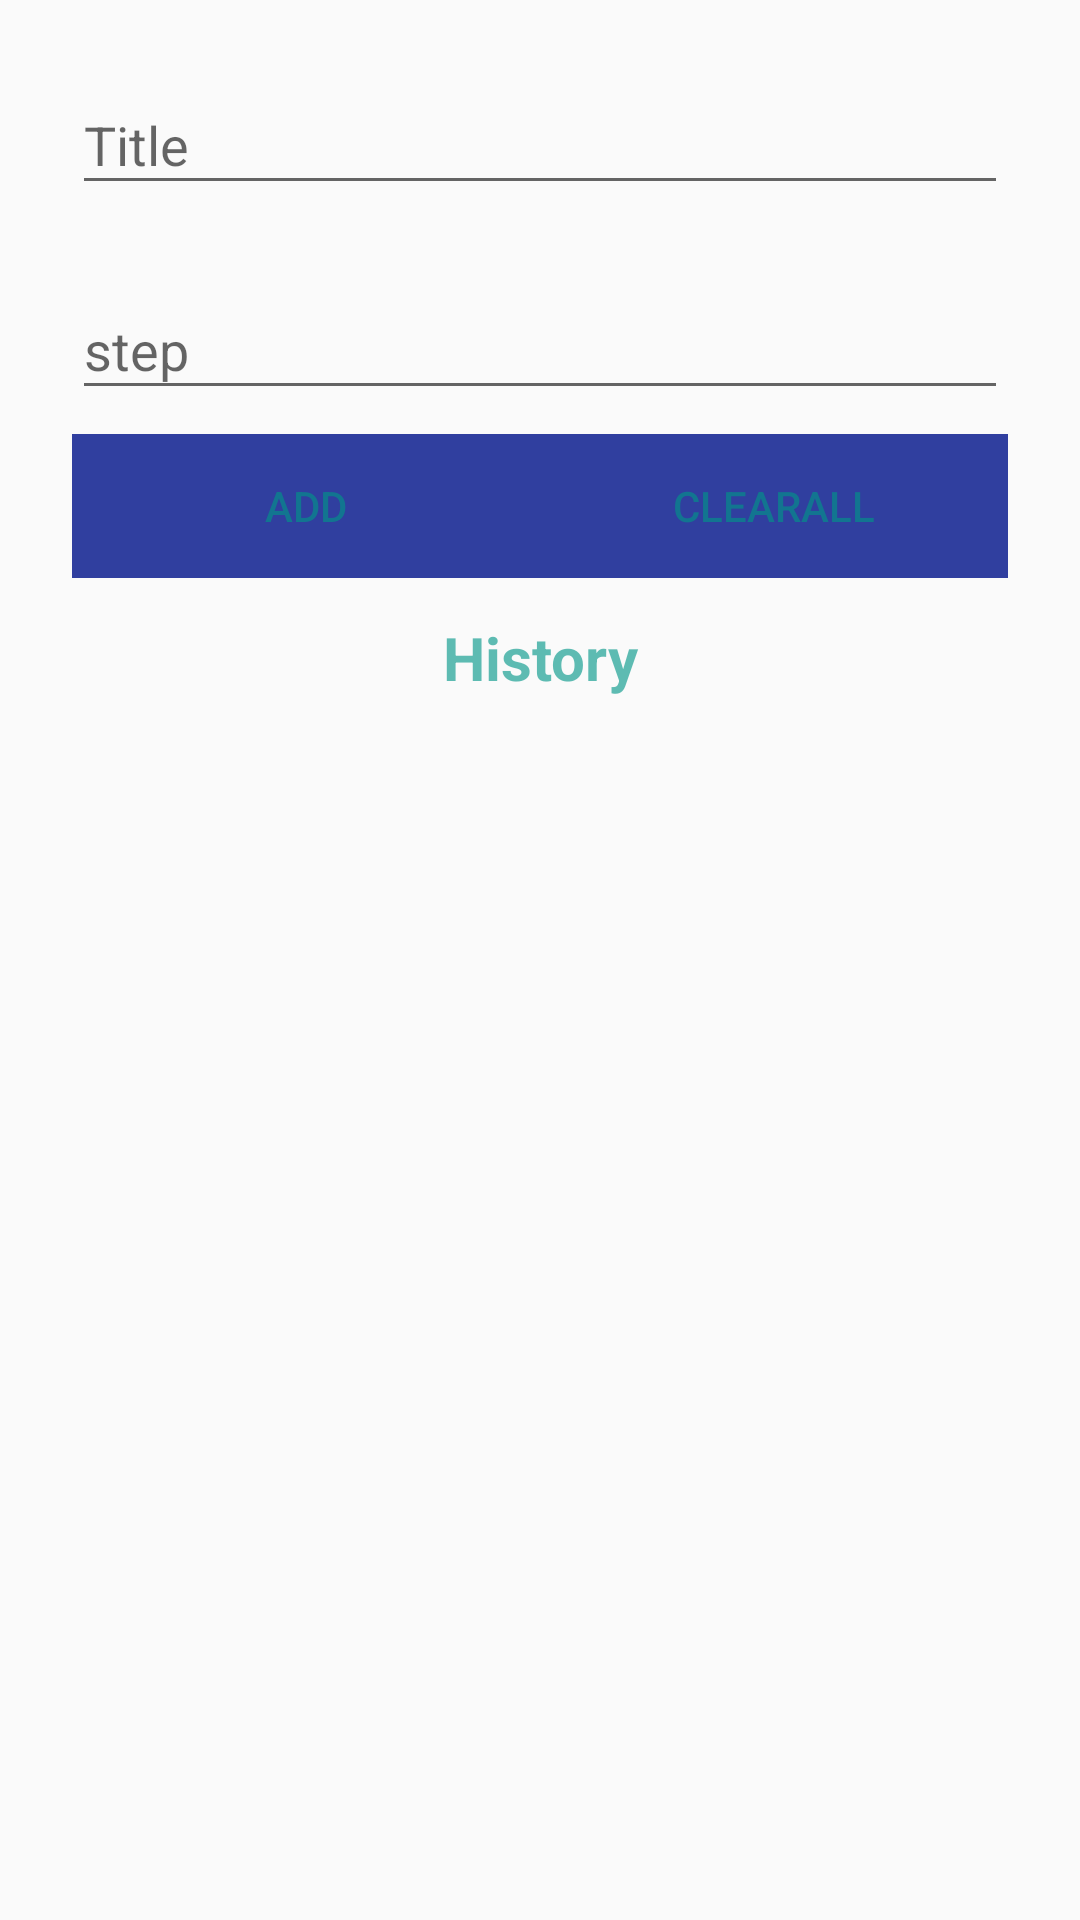

The Android layout XML behind this screen, and the referenced resources:
<!-- AndroidManifest.xml: application theme AppTheme -->
<!-- res/layout/activity_history.xml -->
<?xml version="1.0" encoding="utf-8"?>
<LinearLayout
    xmlns:android="http://schemas.android.com/apk/res/android"
    xmlns:app="http://schemas.android.com/apk/res-auto"
    xmlns:tools="http://schemas.android.com/tools"
    android:layout_width="fill_parent"
    android:layout_height="match_parent"
    android:fitsSystemWindows="true"
    android:theme="@style/AppTheme">

    <LinearLayout
        android:orientation="vertical"
        android:layout_width="match_parent"
        android:layout_height="wrap_content"
        android:paddingTop="16dp"
        android:paddingLeft="24dp"
        android:paddingRight="24dp">



        
        <android.support.design.widget.TextInputLayout
            android:layout_width="match_parent"
            android:layout_height="wrap_content"
            android:layout_marginBottom="8dp">
            <EditText android:id="@+id/Title"
                android:layout_width="match_parent"
                android:layout_height="wrap_content"
                android:inputType="textCapWords"
                android:hint="@string/Title"
                />
        </android.support.design.widget.TextInputLayout>

        
        <android.support.design.widget.TextInputLayout
            android:layout_width="match_parent"
            android:layout_height="wrap_content"
            android:layout_marginTop="8dp"
            android:layout_marginBottom="8dp">
            <EditText android:id="@+id/Step"
                android:layout_width="match_parent"
                android:layout_height="wrap_content"
                android:inputType="textEmailAddress"
                android:hint="@string/Step"
                />
        </android.support.design.widget.TextInputLayout>

        
        <LinearLayout
            android:layout_width="match_parent"
            android:layout_height="wrap_content"
            android:orientation="horizontal"
            >

            
            <android.support.v7.widget.AppCompatButton
                android:layout_width="0dp"
                android:layout_weight="1"
                android:layout_height="wrap_content"
                android:text="@string/Add"
                android:contentDescription="@string/Add"
                android:textColor="@color/colorAccentTrans"
                android:layout_gravity="end"
                android:background="@color/colorPrimaryDark"
                android:id="@+id/Add"/>
            <android.support.v7.widget.AppCompatButton
                android:layout_width="0dp"
                android:layout_weight="1"
                android:layout_height="wrap_content"
                android:text="@string/Clear_all"
                android:contentDescription="@string/Clear_all"
                android:textColor="@color/colorAccentTrans"
                android:layout_gravity="end"
                android:background="@color/colorPrimaryDark"
                android:id="@+id/Clean"
                />
        </LinearLayout>
        <TextView
            android:layout_marginTop="13dp"
            android:layout_width="match_parent"
            android:layout_height="wrap_content"
            android:textColor="@color/colorAccentTrans"
            android:text="@string/History"
            android:gravity="center"
            android:textSize="20sp"
            android:textStyle="bold"
            />

        <ListView
            android:id="@+id/noteList"
            android:layout_width="match_parent"
            android:layout_height="match_parent"
            >

        </ListView>

    </LinearLayout>
</LinearLayout>
<!-- resources referenced by this layout -->
<resources>
  <color name="colorAccentTrans">#a0009688</color>
  <color name="colorPrimaryDark">#303F9F</color>
  <string name="Add">Add</string>
  <string name="Clear_all">ClearAll</string>
  <string name="History">History</string>
  <string name="Step">step</string>
  <string name="Title">Title</string>
  <style name="AppTheme" parent="Theme.AppCompat.Light.DarkActionBar">
          
          <item name="colorPrimary">@color/colorPrimary</item>
          <item name="colorPrimaryDark">@color/colorPrimaryDark</item>
          <item name="colorAccent">@color/colorAccent</item>
          
      </style>
  <color name="colorPrimary">#673AB7</color>
  <color name="colorAccent">#ffffff</color>
</resources>
